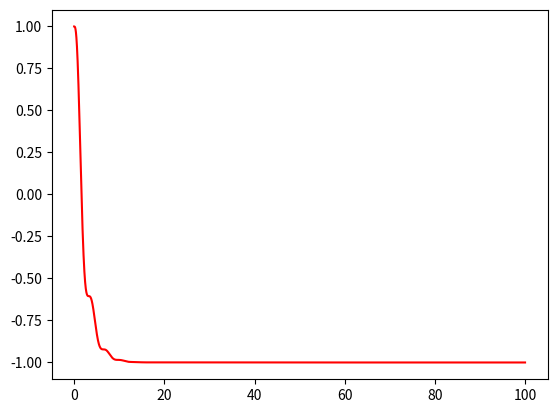

Python code for this plot:

import matplotlib.pyplot as plt
import numpy as np
###############################################################
Jval=1. # 0.1 0.5 1.0 2.0
##
def mysqrt(x):
    if x>=0:
        return np.sqrt(x)
    else:
        return 1.0j*np.sqrt(-x)
def sz1(t):
    return (1/(16*Jval**2-1))*np.exp(-t/2)*( (1-16*Jval**2)*np.exp(t/2) - 2*mysqrt(1-16*Jval**2)*np.sinh(0.5*mysqrt(1-16*Jval**2)*t) - 2*np.cosh(0.5*mysqrt(1-16*Jval**2)*t) + 32*Jval**2 )
##
t_total=100 # select a proper range
dt=0.001
time=np.linspace(0,t_total,int(t_total/dt)+1)
#
plt.figure()
plt.plot(time,sz1(time),'r-')
plt.show()
plt.close()
